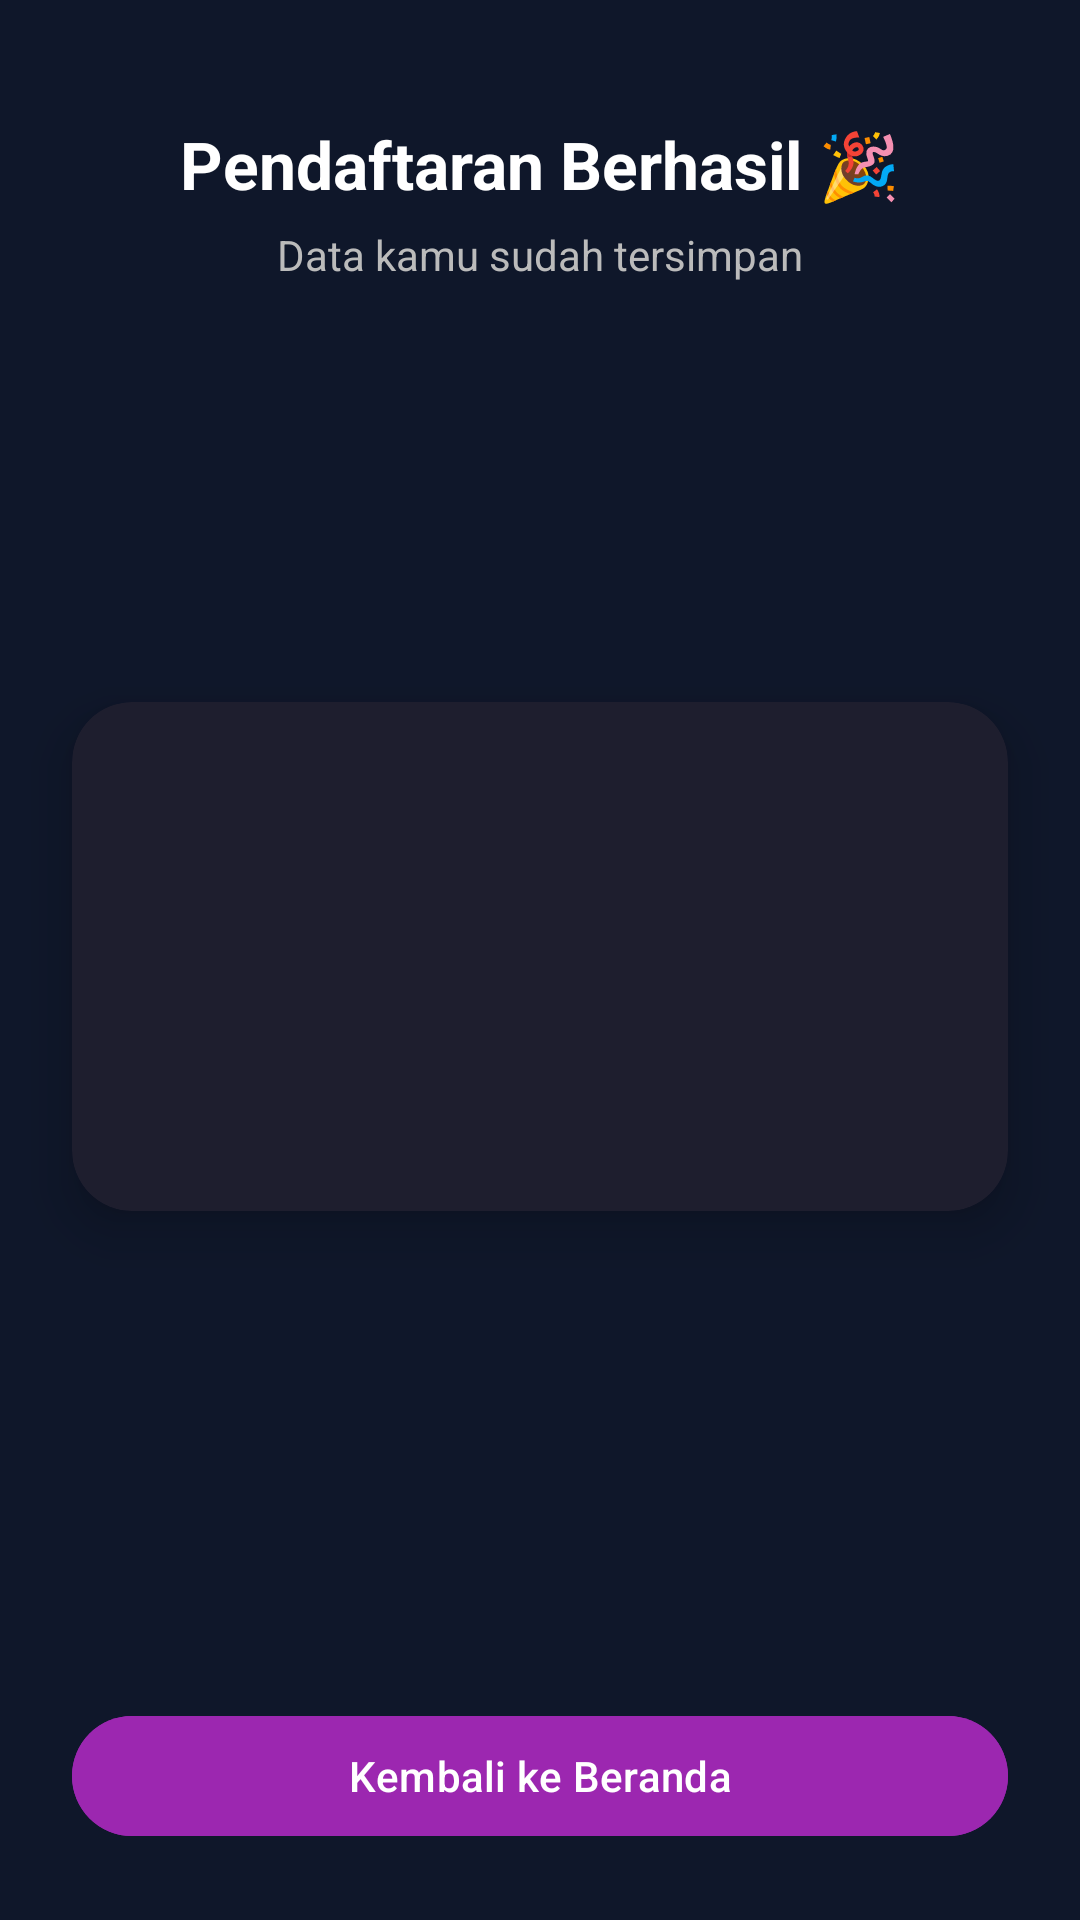

Layout XML and referenced resources for this Android screen:
<!-- AndroidManifest.xml: application theme Theme.Seminar_belga -->
<!-- res/layout/activity_result.xml -->
<?xml version="1.0" encoding="utf-8"?>
<androidx.constraintlayout.widget.ConstraintLayout
    xmlns:android="http://schemas.android.com/apk/res/android"
    xmlns:app="http://schemas.android.com/apk/res-auto"
    android:layout_width="match_parent"
    android:layout_height="match_parent"
    android:background="@drawable/bg_dark">

    
    <TextView
        android:id="@+id/tvTitle"
        android:layout_width="wrap_content"
        android:layout_height="wrap_content"
        android:text="Pendaftaran Berhasil 🎉"
        android:textColor="#FFFFFF"
        android:textSize="22sp"
        android:textStyle="bold"
        app:layout_constraintTop_toTopOf="parent"
        app:layout_constraintStart_toStartOf="parent"
        app:layout_constraintEnd_toEndOf="parent"
        android:layout_marginTop="40dp"/>

    
    <TextView
        android:layout_width="wrap_content"
        android:layout_height="wrap_content"
        android:text="Data kamu sudah tersimpan"
        android:textColor="#BBBBBB"
        android:textSize="14sp"
        app:layout_constraintTop_toBottomOf="@id/tvTitle"
        app:layout_constraintStart_toStartOf="parent"
        app:layout_constraintEnd_toEndOf="parent"
        android:layout_marginTop="6dp"/>

    
    <androidx.cardview.widget.CardView
        android:id="@+id/cardResult"
        android:layout_width="0dp"
        android:layout_height="wrap_content"
        app:cardCornerRadius="20dp"
        app:cardElevation="10dp"
        android:layout_margin="24dp"
        android:backgroundTint="#1E1E2E"
        app:layout_constraintTop_toBottomOf="@id/tvTitle"
        app:layout_constraintBottom_toTopOf="@id/btnBack"
        app:layout_constraintStart_toStartOf="parent"
        app:layout_constraintEnd_toEndOf="parent">

        <LinearLayout
            android:orientation="vertical"
            android:padding="20dp"
            android:layout_width="match_parent"
            android:layout_height="wrap_content">

            
            <TextView
                android:id="@+id/tvNama"
                android:textColor="#FFFFFF"
                android:textStyle="bold"
                android:textSize="16sp"
                android:layout_marginBottom="8dp"
                android:layout_width="match_parent"
                android:layout_height="wrap_content"/>

            
            <TextView
                android:id="@+id/tvEmail"
                android:textColor="#CCCCCC"
                android:textSize="14sp"
                android:layout_marginBottom="8dp"
                android:layout_width="match_parent"
                android:layout_height="wrap_content"/>

            
            <TextView
                android:id="@+id/tvHp"
                android:textColor="#CCCCCC"
                android:textSize="14sp"
                android:layout_marginBottom="8dp"
                android:layout_width="match_parent"
                android:layout_height="wrap_content"/>

            
            <TextView
                android:id="@+id/tvGender"
                android:textColor="#CCCCCC"
                android:textSize="14sp"
                android:layout_marginBottom="8dp"
                android:layout_width="match_parent"
                android:layout_height="wrap_content"/>

            
            <TextView
                android:id="@+id/tvSeminar"
                android:textColor="#9C27B0"
                android:textStyle="bold"
                android:textSize="14sp"
                android:layout_width="match_parent"
                android:layout_height="wrap_content"/>

        </LinearLayout>

    </androidx.cardview.widget.CardView>

    
    <com.google.android.material.button.MaterialButton
        android:id="@+id/btnBack"
        android:layout_width="0dp"
        android:layout_height="wrap_content"
        android:text="Kembali ke Beranda"
        android:textColor="#FFFFFF"
        android:backgroundTint="#9C27B0"
        app:cornerRadius="30dp"
        android:layout_margin="24dp"
        app:layout_constraintBottom_toBottomOf="parent"
        app:layout_constraintStart_toStartOf="parent"
        app:layout_constraintEnd_toEndOf="parent"/>

</androidx.constraintlayout.widget.ConstraintLayout>
<!-- resources referenced by this layout -->
<resources>
  <!-- drawable bg_dark (drawable) -->
  <?xml version="1.0" encoding="utf-8"?>
  <shape xmlns:android="http://schemas.android.com/apk/res/android">
      <solid android:color="@color/bgDark"/>
  </shape>
  <style name="Theme.Seminar_belga" parent="Base.Theme.Seminar_belga" />
  <color name="bgDark">#0F172A</color>
  <style name="Base.Theme.Seminar_belga" parent="Theme.Material3.DayNight.NoActionBar">
          
          
      </style>
</resources>
